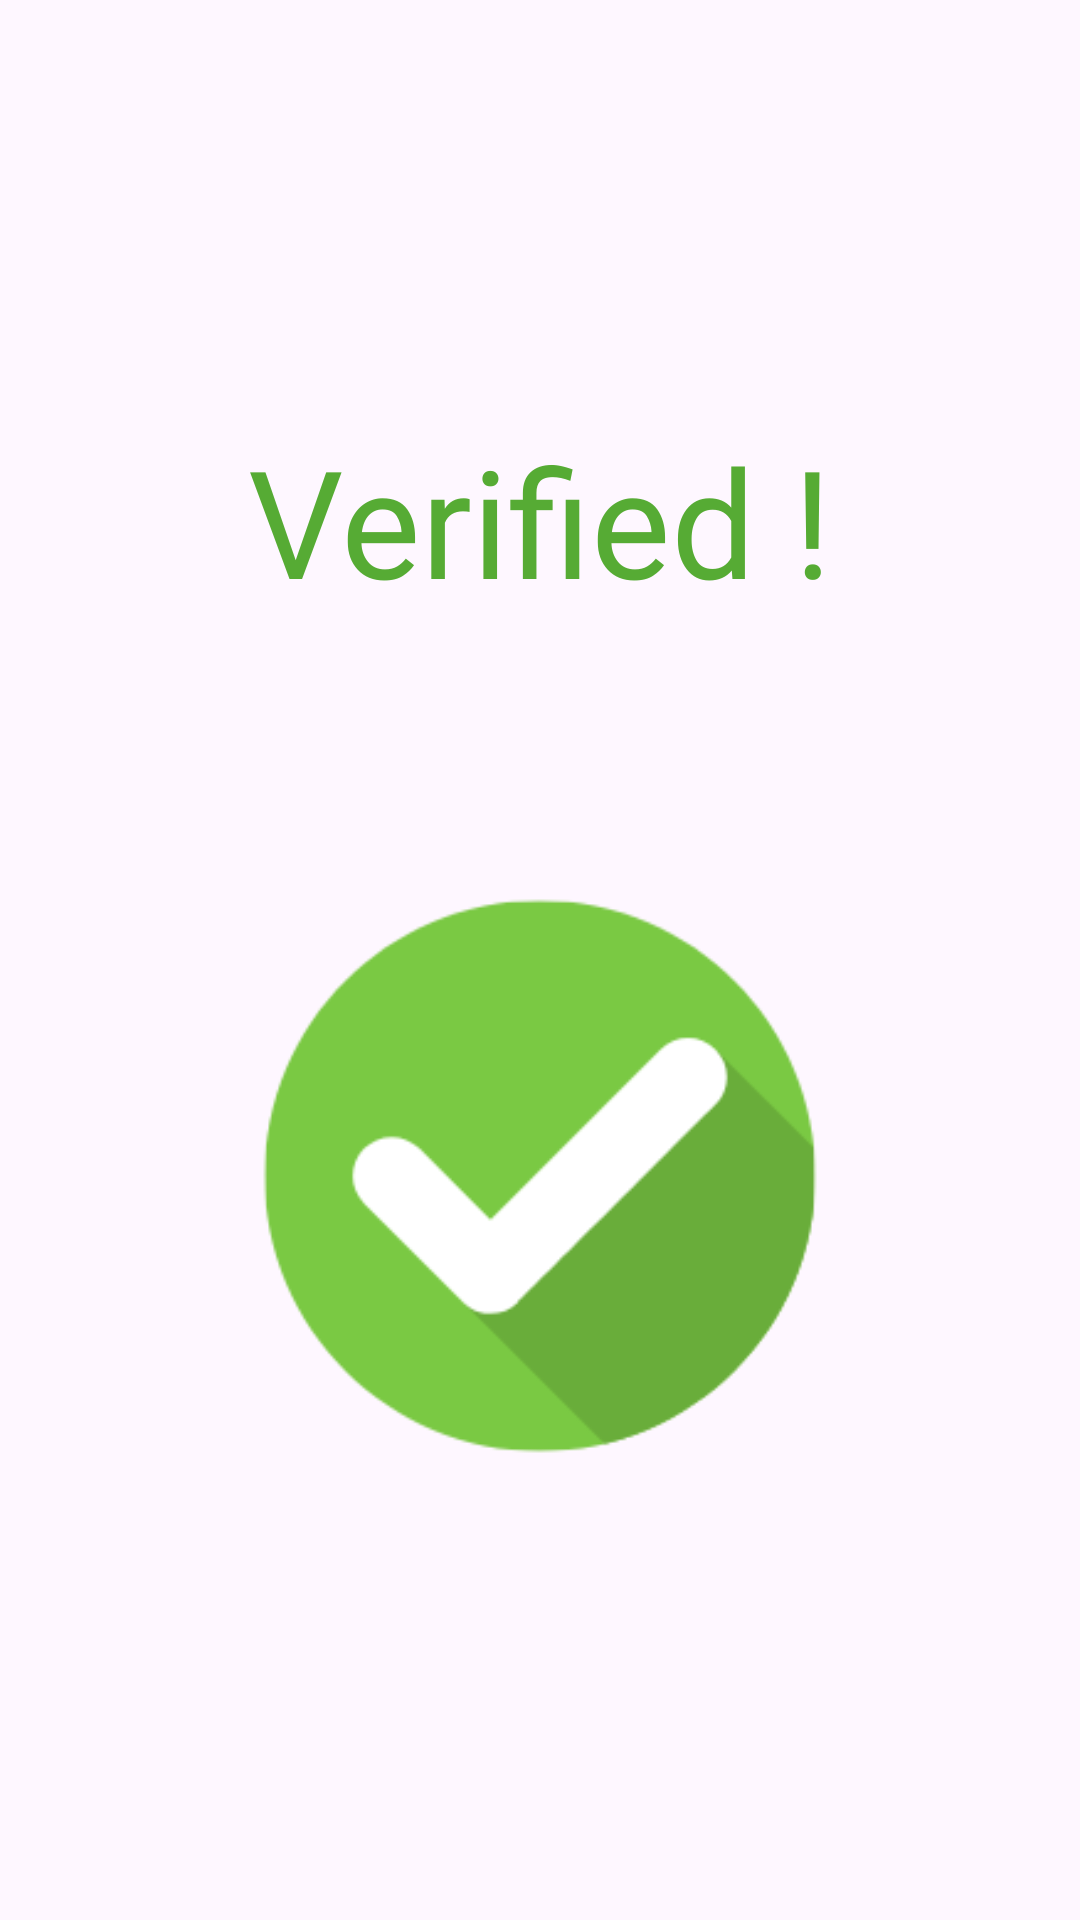

This screen was rendered from an Android layout file. Write that file and the resources it references.
<!-- AndroidManifest.xml: application theme Theme.WasteWise -->
<!-- res/layout/activity_verified_succ.xml -->
<?xml version="1.0" encoding="utf-8"?>
<androidx.constraintlayout.widget.ConstraintLayout xmlns:android="http://schemas.android.com/apk/res/android"
    xmlns:app="http://schemas.android.com/apk/res-auto"
    xmlns:tools="http://schemas.android.com/tools"
    android:id="@+id/main"
    android:layout_width="match_parent"
    android:layout_height="match_parent"
    tools:context=".VerifiedSuccActivity">

    <ImageView
        android:id="@+id/imageView5"
        android:layout_width="wrap_content"
        android:layout_height="wrap_content"
        android:layout_marginTop="173dp"
        android:layout_marginBottom="120dp"
        app:layout_constraintBottom_toBottomOf="parent"
        app:layout_constraintEnd_toEndOf="parent"
        app:layout_constraintHorizontal_bias="0.0"
        app:layout_constraintStart_toStartOf="parent"
        app:layout_constraintTop_toTopOf="parent"
        app:layout_constraintVertical_bias="0.0"
        app:srcCompat="@drawable/item" />

    <TextView
        android:layout_width="wrap_content"
        android:layout_height="wrap_content"
        android:fontFamily="@font/leaguespartanbold"
        android:text="Verified !"
        android:textColor="@color/green"
        android:textSize="50dp"
        app:layout_constraintBottom_toBottomOf="parent"
        app:layout_constraintEnd_toEndOf="parent"
        app:layout_constraintStart_toStartOf="parent"
        app:layout_constraintTop_toTopOf="parent"
        app:layout_constraintVertical_bias="0.244" />
</androidx.constraintlayout.widget.ConstraintLayout>
<!-- resources referenced by this layout -->
<resources>
  <color name="green">#56AB34</color>
  <!-- drawable item: png bitmap (drawable, 10624 bytes) -->
  <style name="Theme.WasteWise" parent="Base.Theme.WasteWise" />
  <style name="Base.Theme.WasteWise" parent="Theme.Material3.DayNight.NoActionBar">
          <item name="colorPrimary">@color/green</item>
          
          
      </style>
</resources>
